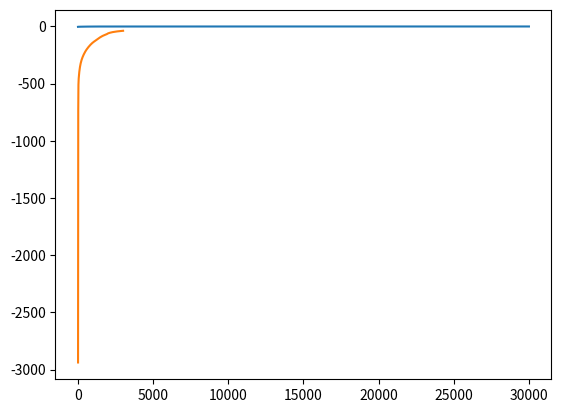

The matplotlib source for this figure:

# coding: utf-8

# In[1]:


import numpy as np
import matplotlib.pyplot as plt

# for binary classification! no softmax here

def forward(X, W1, b1, W2, b2):
    # sigmoid
    # Z = 1 / (1 + np.exp( -(X.dot(W1) + b1) ))

    # tanh
    # Z = np.tanh(X.dot(W1) + b1)

    # relu
    Z = X.dot(W1) + b1
    Z = Z * (Z > 0)

    activation = Z.dot(W2) + b2
    Y = 1 / (1 + np.exp(-activation))
    return Y, Z


def predict(X, W1, b1, W2, b2):
    Y, _ = forward(X, W1, b1, W2, b2)
    return np.round(Y)


def derivative_w2(Z, T, Y):
    # Z is (N, M)
    return (T - Y).dot(Z)

def derivative_b2(T, Y):
    return (T - Y).sum()


def derivative_w1(X, Z, T, Y, W2):
    # dZ = np.outer(T-Y, W2) * Z * (1 - Z) # this is for sigmoid activation
    # dZ = np.outer(T-Y, W2) * (1 - Z * Z) # this is for tanh activation
    dZ = np.outer(T-Y, W2) * (Z > 0) # this is for relu activation
    return X.T.dot(dZ)


def derivative_b1(Z, T, Y, W2):
    # dZ = np.outer(T-Y, W2) * Z * (1 - Z) # this is for sigmoid activation
    # dZ = np.outer(T-Y, W2) * (1 - Z * Z) # this is for tanh activation
    dZ = np.outer(T-Y, W2) * (Z > 0) # this is for relu activation
    return dZ.sum(axis=0)


def get_log_likelihood(T, Y):
    return np.sum(T*np.log(Y) + (1-T)*np.log(1-Y))



def test_xor():
    X = np.array([[0, 0], [0, 1], [1, 0], [1, 1]])
    Y = np.array([0, 1, 1, 0])
    W1 = np.random.randn(2, 5)
    b1 = np.zeros(5)
    W2 = np.random.randn(5)
    b2 = 0
    LL = [] # keep track of log-likelihoods
    learning_rate = 1e-2
    regularization = 0.
    last_error_rate = None
    for i in range(30000):
        pY, Z = forward(X, W1, b1, W2, b2)
        ll = get_log_likelihood(Y, pY)
        prediction = predict(X, W1, b1, W2, b2)
        er = np.mean(prediction != Y)

        LL.append(ll)
        W2 += learning_rate * (derivative_w2(Z, Y, pY) - regularization * W2)
        b2 += learning_rate * (derivative_b2(Y, pY) - regularization * b2)
        W1 += learning_rate * (derivative_w1(X, Z, Y, pY, W2) - regularization * W1)
        b1 += learning_rate * (derivative_b1(Z, Y, pY, W2) - regularization * b1)
        if i % 1000 == 0:
            print(ll)

    print("final classification rate:", np.mean(prediction == Y))
    plt.plot(LL)
    plt.show()


def test_donut():
    # donut example
    N = 1000
    R_inner = 5
    R_outer = 10

    # distance from origin is radius + random normal
    # angle theta is uniformly distributed between (0, 2pi)
    R1 = np.random.randn(N//2) + R_inner
    theta = 2*np.pi*np.random.random(N//2)
    X_inner = np.concatenate([[R1 * np.cos(theta)], [R1 * np.sin(theta)]]).T

    R2 = np.random.randn(N//2) + R_outer
    theta = 2*np.pi*np.random.random(N//2)
    X_outer = np.concatenate([[R2 * np.cos(theta)], [R2 * np.sin(theta)]]).T

    X = np.concatenate([ X_inner, X_outer ])
    Y = np.array([0]*(N//2) + [1]*(N//2))

    n_hidden = 8
    W1 = np.random.randn(2, n_hidden)
    b1 = np.random.randn(n_hidden)
    W2 = np.random.randn(n_hidden)
    b2 = np.random.randn(1)
    LL = [] # keep track of log-likelihoods
    learning_rate = 0.00005
    regularization = 0.2
    last_error_rate = None
    for i in range(3000):
        pY, Z = forward(X, W1, b1, W2, b2)
        ll = get_log_likelihood(Y, pY)
        prediction = predict(X, W1, b1, W2, b2)
        er = np.abs(prediction - Y).mean()
        LL.append(ll)
        W2 += learning_rate * (derivative_w2(Z, Y, pY) - regularization * W2)
        b2 += learning_rate * (derivative_b2(Y, pY) - regularization * b2)
        W1 += learning_rate * (derivative_w1(X, Z, Y, pY, W2) - regularization * W1)
        b1 += learning_rate * (derivative_b1(Z, Y, pY, W2) - regularization * b1)
        if i % 300 == 0:
            print("i:", i, "ll:", ll, "classification rate:", 1 - er)
    plt.plot(LL)
    plt.show()


# In[2]:


test_xor()


# In[3]:


test_donut()

